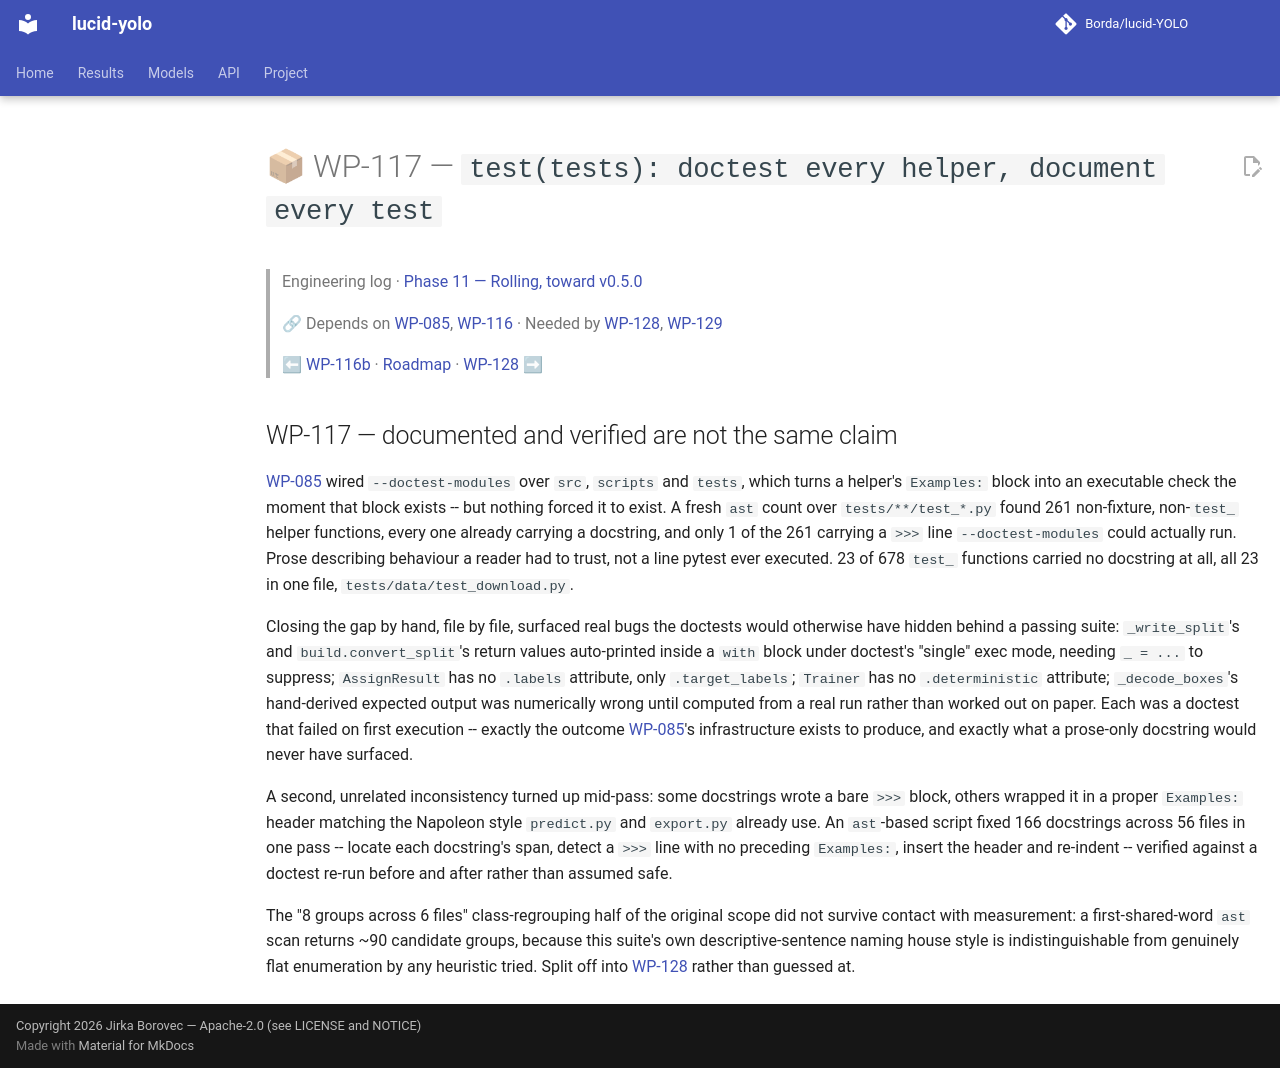

repository: Borda/lucid-YOLO · page: work_packages/wp-117/index.html · generator: mkdocs

# 📦 WP-117 — `test(tests): doctest every helper, document every test`

> Engineering log · [Phase 11 — Rolling, toward v0.5.0](../engineering/phase-11-rolling.md)
>
> 🔗 Depends on [WP-085](../work_packages/wp-085.md), [WP-116](../work_packages/wp-116.md) · Needed by [WP-128](../work_packages/wp-128.md), [WP-129](../work_packages/wp-129.md)
>
> ⬅ [WP-116b](../work_packages/wp-116b.md) · [Roadmap](../ROADMAP.md) · [WP-128](../work_packages/wp-128.md) ➡

<!-- --8<-- [start:engineering] -->

## WP-117 — documented and verified are not the same claim

<a id="wp-117"></a>

[WP-085](../work_packages/wp-085.md) wired `--doctest-modules` over `src`, `scripts` and `tests`, which turns a helper's `Examples:` block into an executable check the moment that block exists -- but nothing forced it to exist. A fresh `ast` count over `tests/**/test_*.py` found 261 non-fixture, non-`test_` helper functions, every one already carrying a docstring, and only 1 of the 261 carrying a `>>>` line `--doctest-modules` could actually run. Prose describing behaviour a reader had to trust, not a line pytest ever executed. 23 of 678 `test_` functions carried no docstring at all, all 23 in one file, `tests/data/test_download.py`.

Closing the gap by hand, file by file, surfaced real bugs the doctests would otherwise have hidden behind a passing suite: `_write_split`'s and `build.convert_split`'s return values auto-printed inside a `with` block under doctest's "single" exec mode, needing `_ = ...` to suppress; `AssignResult` has no `.labels` attribute, only `.target_labels`; `Trainer` has no `.deterministic` attribute; `_decode_boxes`'s hand-derived expected output was numerically wrong until computed from a real run rather than worked out on paper. Each was a doctest that failed on first execution -- exactly the outcome [WP-085](../work_packages/wp-085.md)'s infrastructure exists to produce, and exactly what a prose-only docstring would never have surfaced.

A second, unrelated inconsistency turned up mid-pass: some docstrings wrote a bare `>>>` block, others wrapped it in a proper `Examples:` header matching the Napoleon style `predict.py` and `export.py` already use. An `ast`-based script fixed 166 docstrings across 56 files in one pass -- locate each docstring's span, detect a `>>>` line with no preceding `Examples:`, insert the header and re-indent -- verified against a doctest re-run before and after rather than assumed safe.

The "8 groups across 6 files" class-regrouping half of the original scope did not survive contact with measurement: a first-shared-word `ast` scan returns ~90 candidate groups, because this suite's own descriptive-sentence naming house style is indistinguishable from genuinely flat enumeration by any heuristic tried. Split off into [WP-128](../work_packages/wp-128.md) rather than guessed at.

<!-- --8<-- [end:engineering] -->
